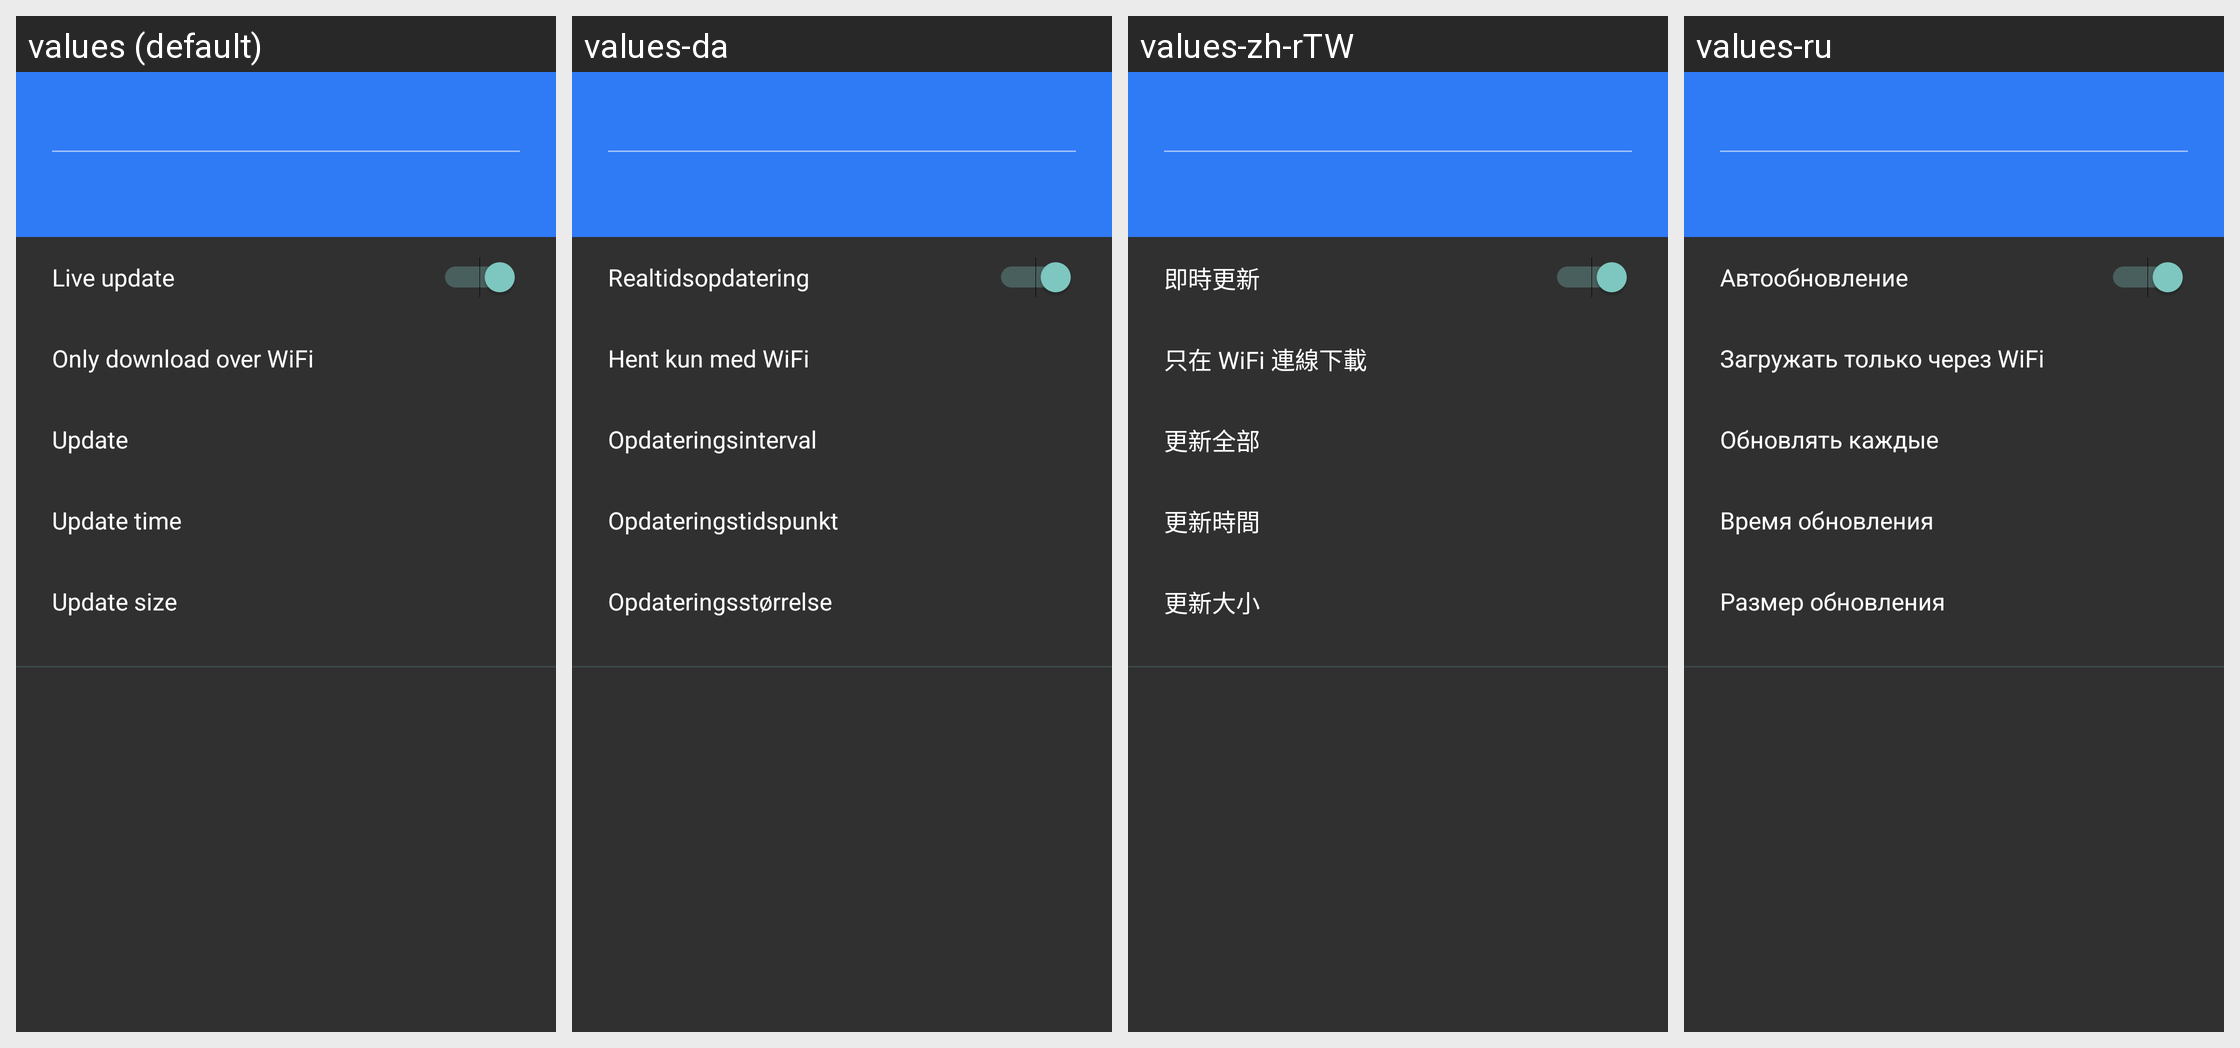

Locale-by-locale string values for the Android screen shown in this grid:
Android screen res/layout/dialog_live_updates_item_settings.xml rendered under 4 locales, left to right: values (default), values-da, values-zh-rTW, values-ru. Device: Nexus 5 (rendered at 1080×1920; each locale shown at half size, 540×960, under a caption strip naming it); theme OsmandDarkTheme.
Other locales in the repository, not shown: values-af, values-ar, values-az, values-be, values-be-rBY, values-bg, values-bn, values-bs, values-ca, values-cs, values-cy, values-de, values-el, values-en-rGB, values-eo, values-es, values-es-rAR, values-es-rUS, values-et, values-eu, values-fa, values-fi, values-fr, values-gl, values-he, values-hr, values-hu, values-hy, values-id, values-is, values-it, values-ja, values-ka, values-kn, values-ko, values-ku, values-lt, values-lv, values-ml, values-mr, values-nb, values-nl, values-nn, values-pl, values-pt, values-pt-rBR, values-ro, values-sc, values-sk, values-sl, values-sq, values-sr, values-sv, values-tr, values-uk, values-vi, values-zh-rCN.
Strings drawn on this screen, with the default value and each locale's value (text and hints the layout hard-codes, and strings that could not be matched under every locale, appear in the picture but are not listed):

live_update
  values: Live update
  values-da: Realtidsopdatering
  values-zh-rTW: 即時更新
  values-ru: Автообновление

only_download_over_wifi
  values: Only download over WiFi
  values-da: Hent kun med WiFi
  values-zh-rTW: 只在 WiFi 連線下載
  values-ru: Загружать только через WiFi

update
  values: Update
  values-da: Opdateringsinterval
  values-zh-rTW: 更新全部
  values-ru: Обновлять каждые

update_time
  values: Update time
  values-da: Opdateringstidspunkt
  values-zh-rTW: 更新時間
  values-ru: Время обновления

updates_size
  values: Update size
  values-da: Opdateringsstørrelse
  values-zh-rTW: 更新大小
  values-ru: Размер обновления
